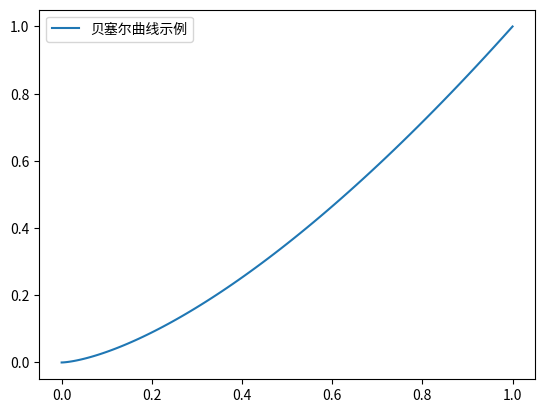

The script that saved this image:
import numpy as np
import matplotlib.pyplot as plt

t = np.linspace(0, 1, 100)
x = t**2
y = t**3
plt.plot(x, y, label="贝塞尔曲线示例")
plt.legend()
plt.show()